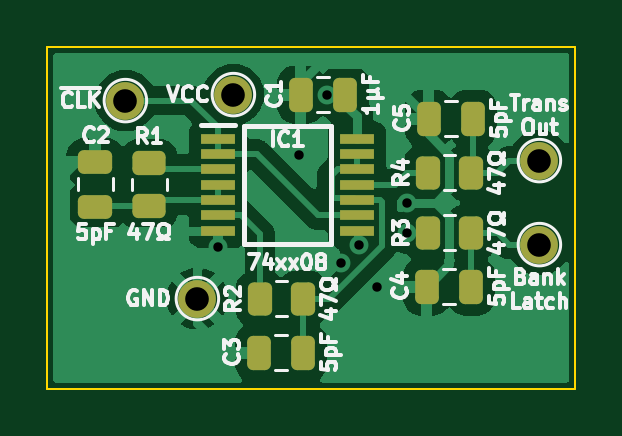
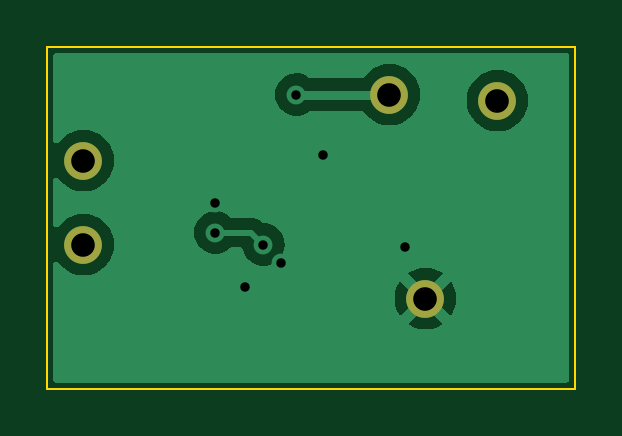
Circuit board: 9 layer files. Board 22.4 x 14.5 mm.
- bottom_copper: Latch Slow-B_Cu.gbl (12900 bytes)
- bottom_mask: Latch Slow-B_Mask.gbs (687 bytes)
- bottom_silk: Latch Slow-B_Silkscreen.gbo (464 bytes)
- outline: Latch Slow-Edge_Cuts.gm1 (608 bytes)
- top_copper: Latch Slow-F_Cu.gtl (39510 bytes)
- top_mask: Latch Slow-F_Mask.gts (2596 bytes)
- top_silk: Latch Slow-F_Silkscreen.gto (34592 bytes)
- drill: Latch Slow-NPTH.drl (268 bytes)
- drill: Latch Slow-PTH.drl (539 bytes)

=== bottom_copper: Latch Slow-B_Cu.gbl (12900 bytes, source omitted) ===
=== bottom_mask: Latch Slow-B_Mask.gbs ===
%TF.GenerationSoftware,KiCad,Pcbnew,7.0.5*%
%TF.CreationDate,2024-02-13T10:30:56+02:00*%
%TF.ProjectId,Latch Slow,4c617463-6820-4536-9c6f-772e6b696361,rev?*%
%TF.SameCoordinates,PX7f2c270PY3414850*%
%TF.FileFunction,Soldermask,Bot*%
%TF.FilePolarity,Negative*%
%FSLAX46Y46*%
G04 Gerber Fmt 4.6, Leading zero omitted, Abs format (unit mm)*
G04 Created by KiCad (PCBNEW 7.0.5) date 2024-02-13 10:30:56*
%MOMM*%
%LPD*%
G01*
G04 APERTURE LIST*
%ADD10C,1.600000*%
G04 APERTURE END LIST*
D10*
%TO.C,J2*%
X-4826000Y-3302000D03*
%TD*%
%TO.C,J5*%
X9652000Y2540000D03*
%TD*%
%TO.C,J3*%
X-7874000Y5080000D03*
%TD*%
%TO.C,J1*%
X-3302000Y5334000D03*
%TD*%
%TO.C,J4*%
X9652000Y-1016000D03*
%TD*%
M02*

=== bottom_silk: Latch Slow-B_Silkscreen.gbo ===
%TF.GenerationSoftware,KiCad,Pcbnew,7.0.5*%
%TF.CreationDate,2024-02-13T10:30:56+02:00*%
%TF.ProjectId,Latch Slow,4c617463-6820-4536-9c6f-772e6b696361,rev?*%
%TF.SameCoordinates,PX7f2c270PY3414850*%
%TF.FileFunction,Legend,Bot*%
%TF.FilePolarity,Positive*%
%FSLAX46Y46*%
G04 Gerber Fmt 4.6, Leading zero omitted, Abs format (unit mm)*
G04 Created by KiCad (PCBNEW 7.0.5) date 2024-02-13 10:30:56*
%MOMM*%
%LPD*%
G01*
G04 APERTURE LIST*
G04 APERTURE END LIST*
M02*

=== outline: Latch Slow-Edge_Cuts.gm1 ===
%TF.GenerationSoftware,KiCad,Pcbnew,7.0.5*%
%TF.CreationDate,2024-02-13T10:30:56+02:00*%
%TF.ProjectId,Latch Slow,4c617463-6820-4536-9c6f-772e6b696361,rev?*%
%TF.SameCoordinates,PX7f2c270PY3414850*%
%TF.FileFunction,Profile,NP*%
%FSLAX46Y46*%
G04 Gerber Fmt 4.6, Leading zero omitted, Abs format (unit mm)*
G04 Created by KiCad (PCBNEW 7.0.5) date 2024-02-13 10:30:56*
%MOMM*%
%LPD*%
G01*
G04 APERTURE LIST*
%TA.AperFunction,Profile*%
%ADD10C,0.100000*%
%TD*%
G04 APERTURE END LIST*
D10*
X-11176000Y7366000D02*
X11176000Y7366000D01*
X11176000Y-7112000D01*
X-11176000Y-7112000D01*
X-11176000Y7366000D01*
M02*

=== top_copper: Latch Slow-F_Cu.gtl (39510 bytes, source omitted) ===
=== top_mask: Latch Slow-F_Mask.gts (2596 bytes, source withheld) ===
=== top_silk: Latch Slow-F_Silkscreen.gto (34592 bytes, source omitted) ===
=== drill: Latch Slow-NPTH.drl ===
M48
; DRILL file {KiCad 7.0.5} date Tue Feb 13 10:30:59 2024
; FORMAT={-:-/ absolute / inch / decimal}
; #@! TF.CreationDate,2024-02-13T10:30:59+02:00
; #@! TF.GenerationSoftware,Kicad,Pcbnew,7.0.5
; #@! TF.FileFunction,NonPlated,1,2,NPTH
FMAT,2
INCH
%
G90
G05
T0
M30

=== drill: Latch Slow-PTH.drl ===
M48
; DRILL file {KiCad 7.0.5} date Tue Feb 13 10:30:59 2024
; FORMAT={-:-/ absolute / inch / decimal}
; #@! TF.CreationDate,2024-02-13T10:30:59+02:00
; #@! TF.GenerationSoftware,Kicad,Pcbnew,7.0.5
; #@! TF.FileFunction,Plated,1,2,PTH
FMAT,2
INCH
; #@! TA.AperFunction,Plated,PTH,ViaDrill
T1C0.0157
; #@! TA.AperFunction,Plated,PTH,ComponentDrill
T2C0.0394
%
G90
G05
T1
X-0.1557Y-0.0443
X-0.02Y0.11
X0.0253Y0.21
X0.05Y-0.07
X0.08Y-0.04
X0.11Y-0.11
X0.16Y0.03
X0.16Y-0.02
T2
X-0.31Y0.2
X-0.19Y-0.13
X-0.13Y0.21
X0.38Y0.1
X0.38Y-0.04
T0
M30
